2-way image classification set "assets" from GitHub (tamisalex/tornado); label vocabulary: not tornadoes, tornadoes.

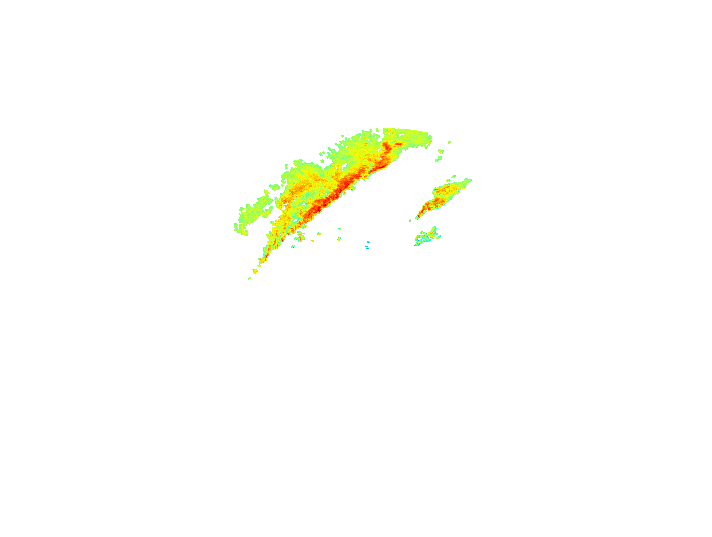
Label: tornadoes

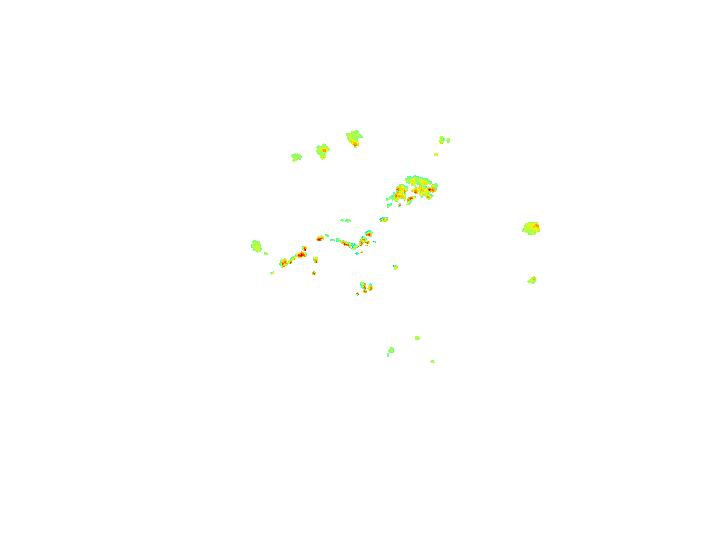
Label: not tornadoes

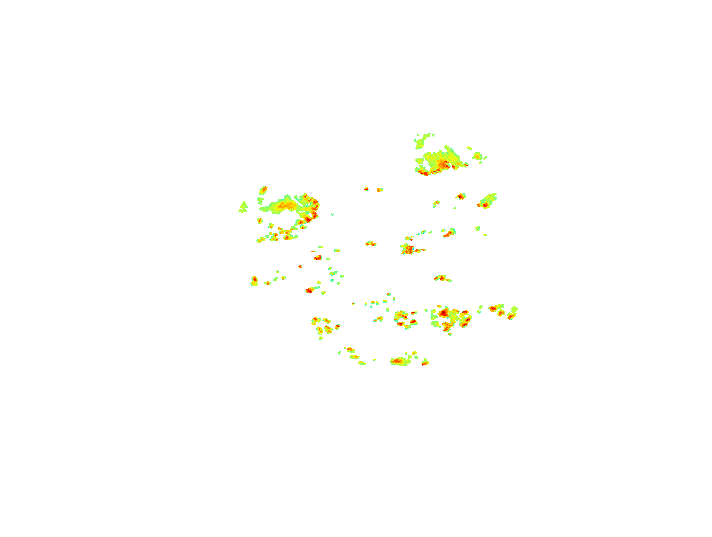
Label: not tornadoes

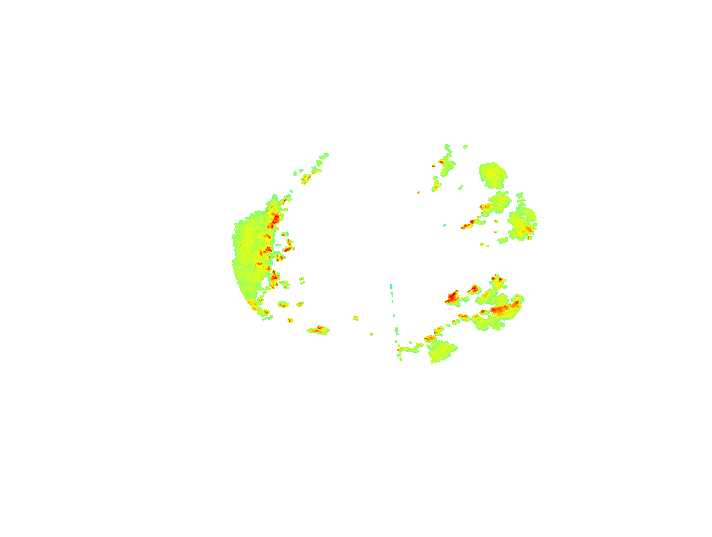
Label: not tornadoes

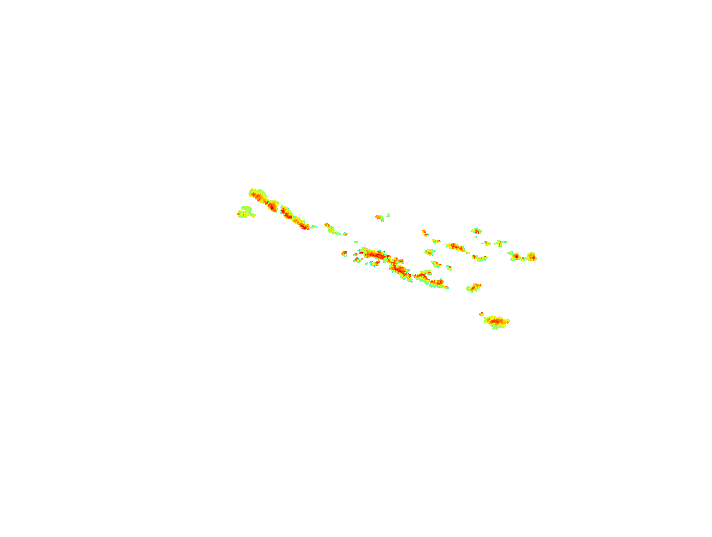
Label: not tornadoes

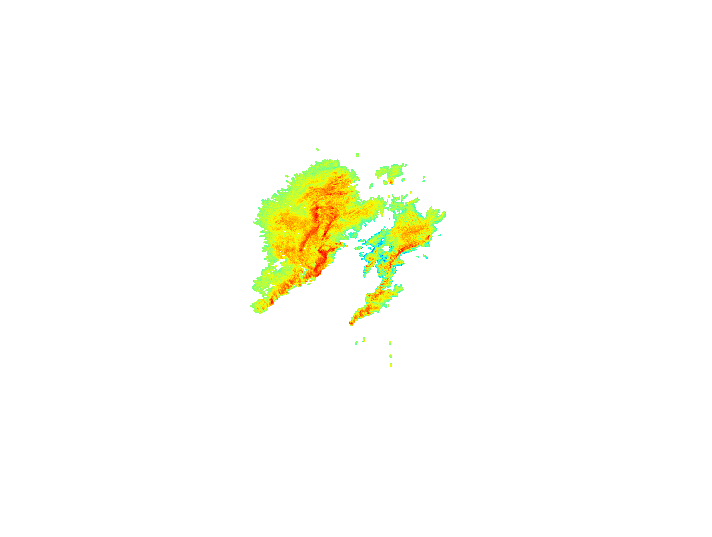
Label: not tornadoes
